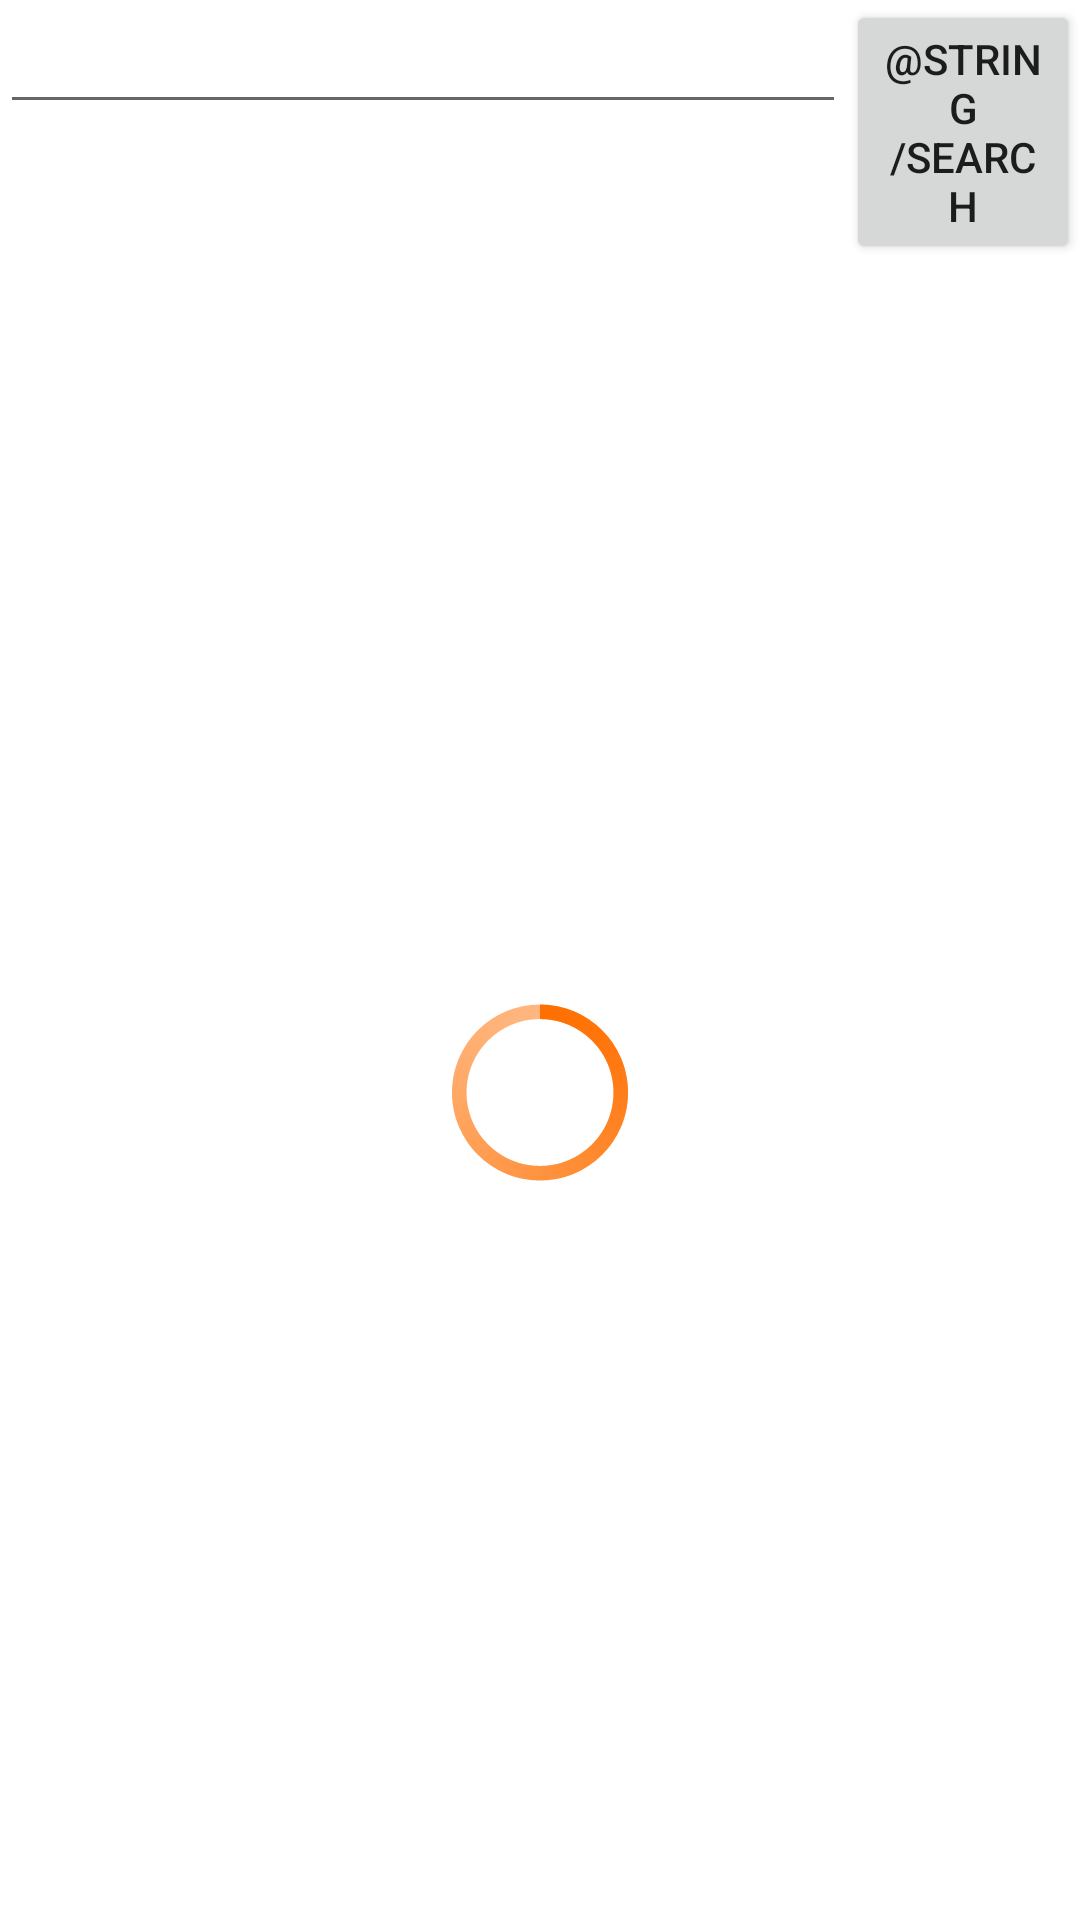

Write the Android layout XML for this screen, with the resource values it uses.
<!-- AndroidManifest.xml: application theme Theme.GetGitHubRepository -->
<!-- res/layout/fragment_user_data_list.xml -->
<?xml version="1.0" encoding="utf-8"?>
<androidx.constraintlayout.widget.ConstraintLayout
    xmlns:android="http://schemas.android.com/apk/res/android"
    xmlns:app="http://schemas.android.com/apk/res-auto"
    xmlns:tools="http://schemas.android.com/tools"
    android:name="com.example.getgithubrepository.UserDataListFragment"
    android:layout_width="match_parent"
    android:layout_height="match_parent"
    android:layout_marginLeft="16dp"
    android:layout_marginRight="16dp"
    app:layoutManager="LinearLayoutManager"
    tools:context=".userlist.UserDataListFragment"
    tools:listitem="@layout/fragment_user_data" >
    <LinearLayout
        android:id="@+id/linear"
        android:layout_width="match_parent"
        android:layout_height="wrap_content"
        android:orientation="horizontal"
        tools:ignore="MissingConstraints"
        app:layout_constraintTop_toTopOf="parent"
        app:layout_constraintEnd_toEndOf="parent"
        app:layout_constraintStart_toStartOf="parent"
        >

        <EditText
            android:id="@+id/user_search_text"
            android:layout_width="0dp"
            android:layout_height="wrap_content"
            android:layout_weight="1"
            android:autofillHints=""
            android:inputType="text"
            tools:ignore="LabelFor,SpeakableTextPresentCheck" />

        <Button
            android:id="@+id/button"
            android:layout_width="78dp"
            android:layout_height="wrap_content"
            android:layout_gravity="right"
            android:focusableInTouchMode="false"
            android:text="@string/search"
            tools:ignore="RtlHardcoded" />
    </LinearLayout>
    <ProgressBar
        android:layout_height="wrap_content"
        android:layout_width="wrap_content"
        android:layout_margin="30dp"
        app:layout_constraintTop_toBottomOf="@id/linear"
        app:layout_constraintStart_toStartOf="parent"
        app:layout_constraintEnd_toEndOf="parent"
        app:layout_constraintBottom_toBottomOf="parent"
        android:id="@+id/progress"
        style="@android:style/Widget.Holo.ProgressBar.Large"
        android:indeterminateTint="@color/purple_500"/>

    <androidx.recyclerview.widget.RecyclerView
        android:id="@+id/list"
        android:layout_width="match_parent"
        android:layout_height="0dp"
        app:layout_constraintBottom_toBottomOf="parent"
        app:layout_constraintEnd_toEndOf="parent"
        app:layout_constraintHorizontal_bias="0.0"
        app:layout_constraintStart_toStartOf="parent"
        app:layout_constraintTop_toBottomOf="@id/linear"
        app:layout_constraintVertical_bias="0.0" />

</androidx.constraintlayout.widget.ConstraintLayout>
<!-- res/layout/fragment_user_data.xml (included above) -->
<?xml version="1.0" encoding="utf-8"?>
<LinearLayout
    xmlns:android="http://schemas.android.com/apk/res/android"
    xmlns:tools="http://schemas.android.com/tools"
    android:layout_width="match_parent"
    android:layout_height="wrap_content"
    android:padding="12dp"
    tools:ignore="UseCompoundDrawables">

    <ImageView
        android:id="@+id/user_data_image"
        android:layout_width="60dp"
        android:layout_height="60dp"
        tools:ignore="ContentDescription" />
    <TextView
        android:id="@+id/user_data_name"
        android:textColor="#000000"
        android:textSize="18sp"
        android:layout_width="match_parent"
        android:layout_height="match_parent"
        />
</LinearLayout>
<!-- resources referenced by this layout -->
<resources>
  <color name="purple_500">#ff6f00</color>
  <style name="Theme.GetGitHubRepository" parent="Theme.MaterialComponents.DayNight.DarkActionBar">
          
          <item name="colorPrimary">@color/purple_500</item>
          <item name="colorPrimaryVariant">@color/purple_700</item>
          <item name="colorOnPrimary">@color/white</item>
          
          <item name="colorSecondary">@color/teal_200</item>
          <item name="colorSecondaryVariant">@color/teal_700</item>
          <item name="colorOnSecondary">@color/black</item>
          
          <item name="android:statusBarColor" tools:targetApi="l">?attr/colorPrimaryVariant</item>
          
      </style>
  <color name="purple_700">#c43e00</color>
  <color name="white">#FFFFFFFF</color>
  <color name="teal_200">#ffb04c</color>
  <color name="teal_700">#bc5100</color>
  <color name="black">#FF000000</color>
</resources>
